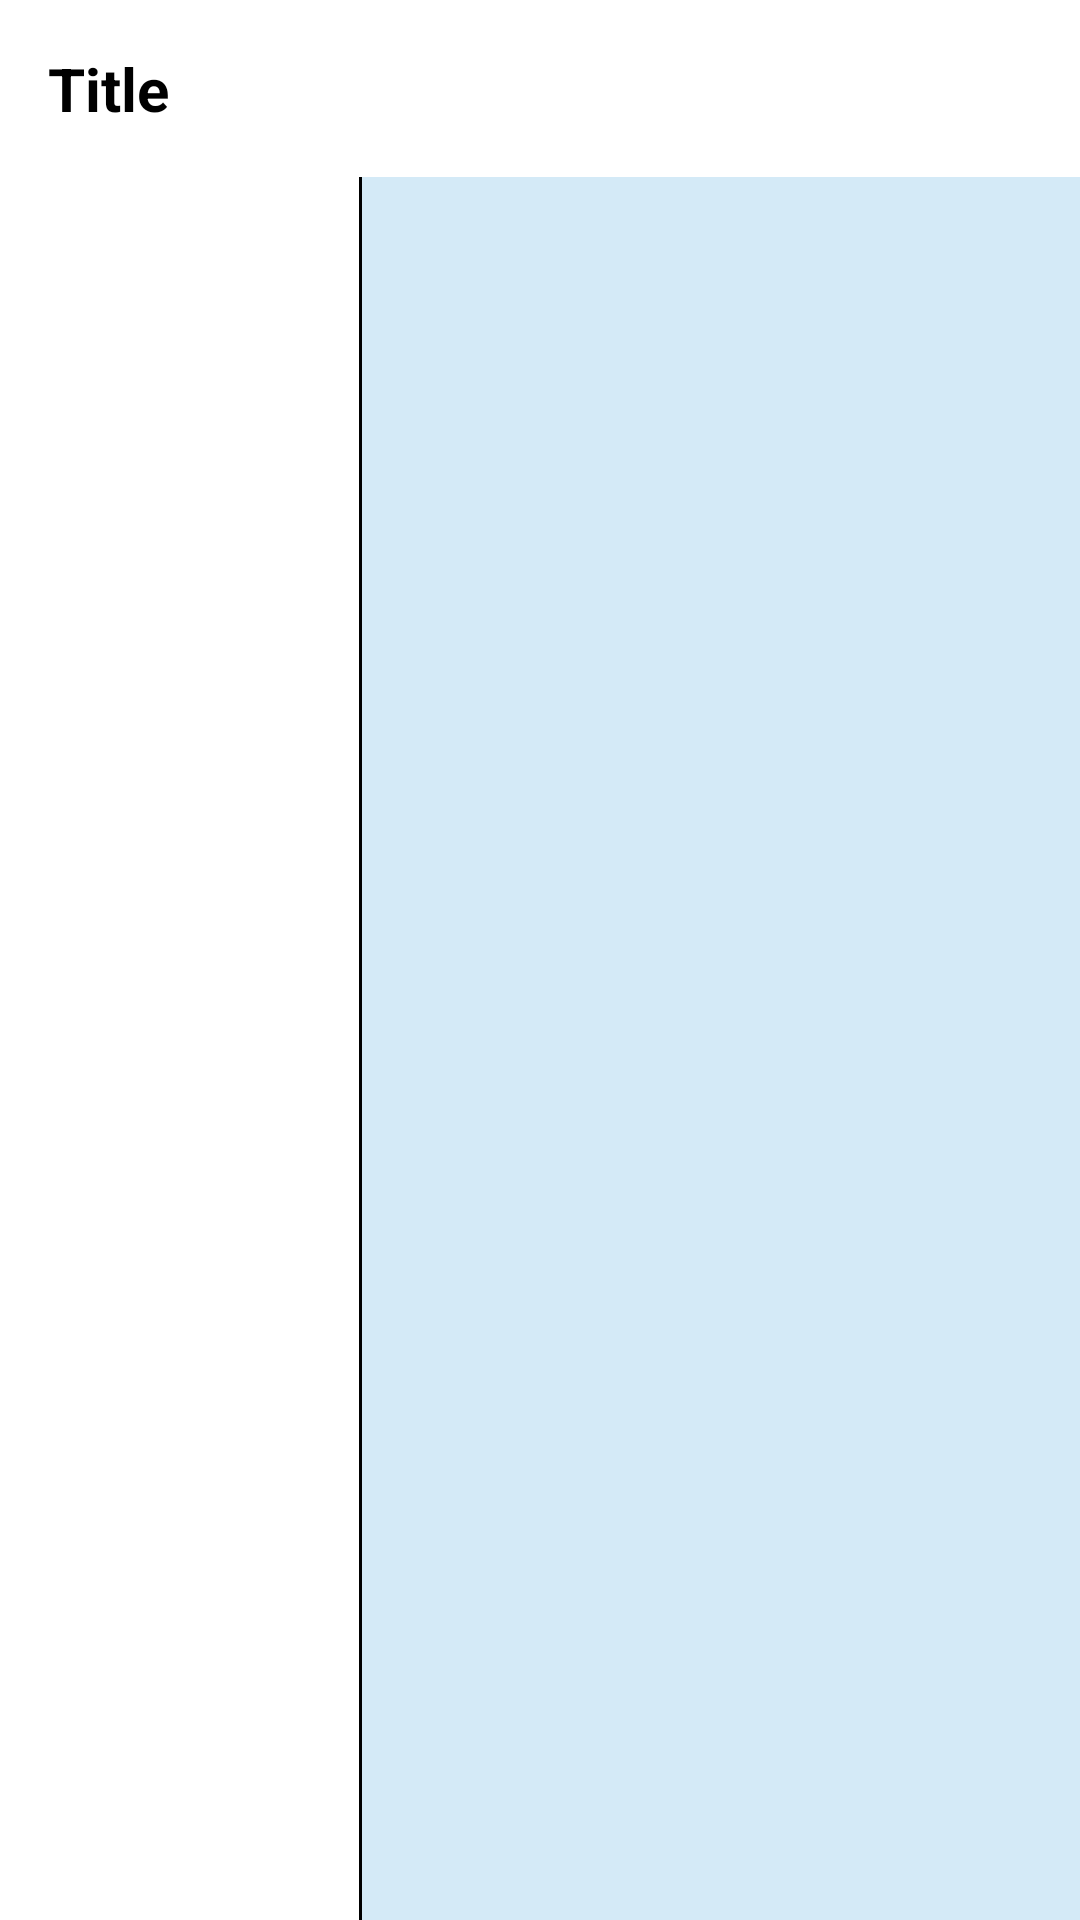

The Android layout XML behind this screen, and the referenced resources:
<!-- AndroidManifest.xml: application theme Theme.ColoWords -->
<!-- res/layout/extra_list.xml -->
<?xml version="1.0" encoding="utf-8"?>
<LinearLayout xmlns:android="http://schemas.android.com/apk/res/android"
android:layout_width="match_parent"
android:layout_height="match_parent"
android:orientation="vertical">


<TextView
    android:id="@+id/extraDialogTitle"
    android:layout_width="match_parent"
    android:layout_height="wrap_content"
    android:padding="16dp"
    android:text="Title"
    android:textSize="20sp"
    android:textColor="@android:color/black"
    android:textStyle="bold"/>


<LinearLayout xmlns:android="http://schemas.android.com/apk/res/android"
        android:layout_width="match_parent"
        android:layout_height="wrap_content"
        android:orientation="horizontal">

        
        <ListView
            android:id="@+id/extraDialogWordList"
            android:layout_width="0dp"
            android:layout_height="match_parent"
            android:layout_weight="1"
            android:divider="@drawable/list_separator"
            android:dividerHeight="2dp" />

        
        <View
        android:layout_width="1dp"
        android:layout_height="match_parent"
        android:background="@android:color/black"/>

        
        <ScrollView
            android:layout_width="0dp"
            android:layout_height="match_parent"
            android:layout_weight="2"
            android:background="#d4eaf7">

            <TextView
                android:id="@+id/extraDialogDefinitionView"
                android:layout_width="match_parent"
                android:layout_height="match_parent"
                android:padding="16dp"
                android:text=""
                android:textSize="16sp"/>
        </ScrollView>
</LinearLayout>




</LinearLayout>
<!-- resources referenced by this layout -->
<resources>
  <!-- drawable list_separator (drawable) -->
  <?xml version="1.0" encoding="utf-8"?>
  <shape xmlns:android="http://schemas.android.com/apk/res/android"
      android:shape="line">
      <size android:height="2dp" />
      <stroke
          android:width="1dp"
          android:color="#3b3c3d" /> 
  </shape>
  <style name="Theme.ColoWords" parent="Theme.AppCompat.Light.NoActionBar">
          <item name="android:statusBarColor">?attr/colorPrimaryVariant</item>
          <item name="android:windowFullscreen">true</item>
          <item name="android:windowNoTitle">true</item>
          <item name="android:windowActionBar">false</item>
          <item name="android:windowContentOverlay">@null</item>
      </style>
</resources>
